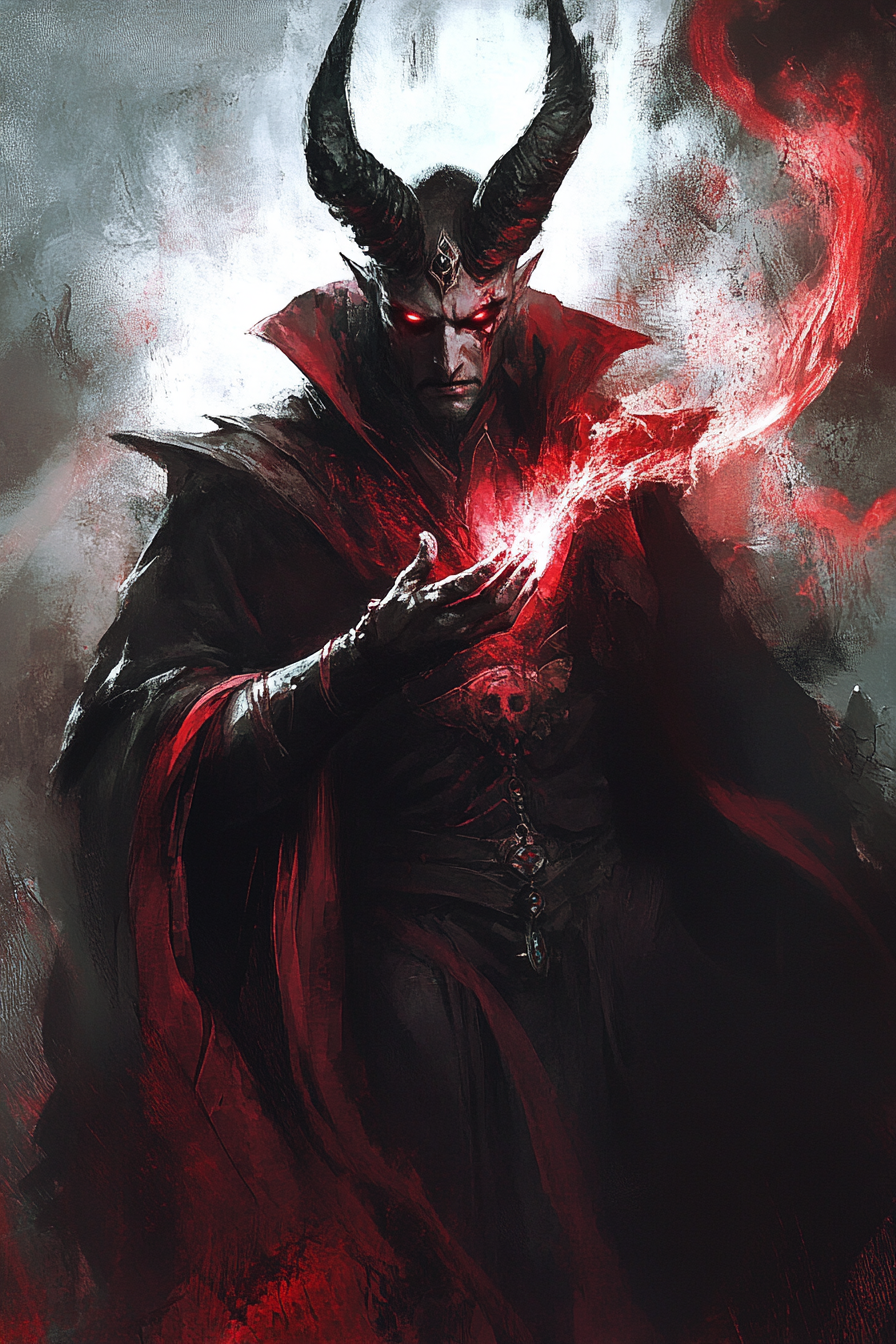
Generation parameters embedded in this image by Midjourney (PNG 'Description' text chunk):
A sorcerer with ominous black horns, crimson eyes, and dark robes swirling with sinister energy. Commanding dark magic with a malevolent intent, they wield spells that bend reality to their will --ar 2:3 --v 6.1 Job ID: 1b142a61-8f5d-4bbb-8603-0063467a9e95